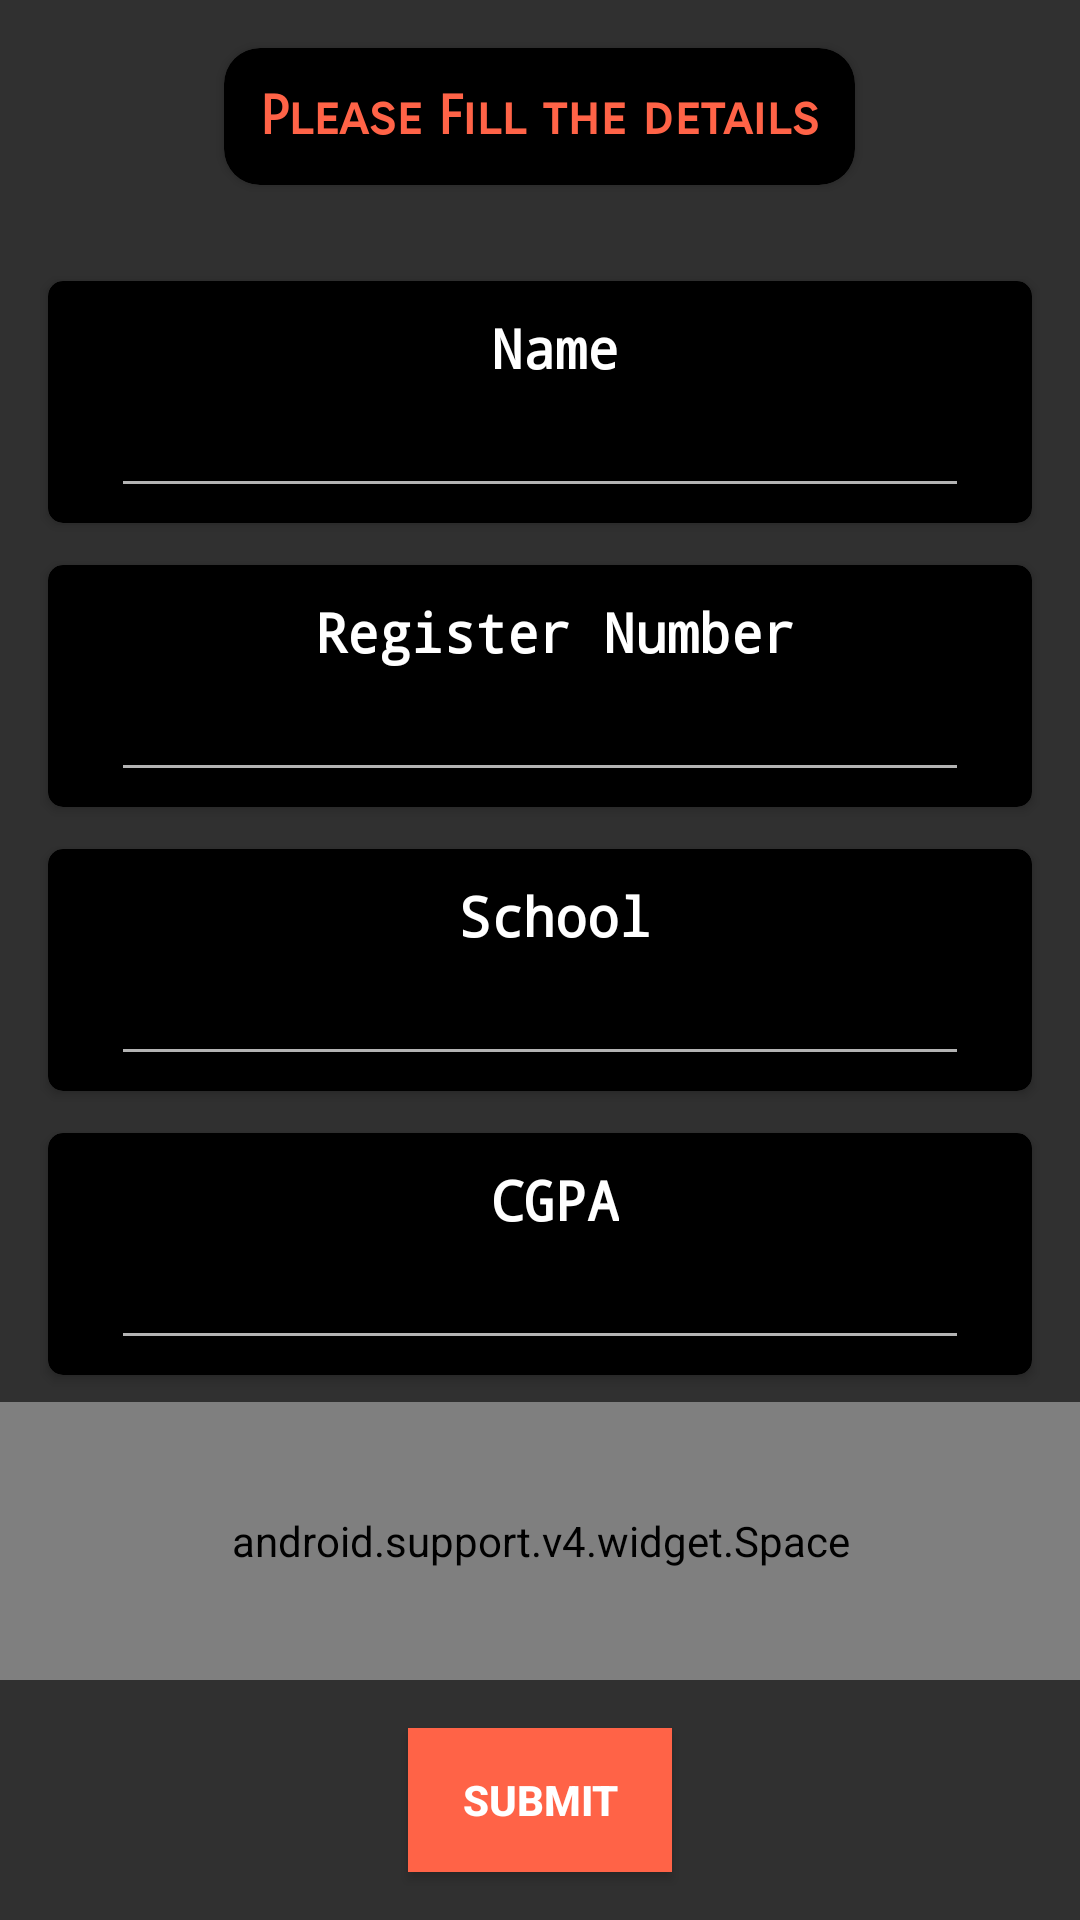

Android layout source for this screen:
<!-- AndroidManifest.xml: application theme Theme.Design.NoActionBar -->
<!-- res/layout/fragment_add.xml -->
<LinearLayout xmlns:android="http://schemas.android.com/apk/res/android"
    xmlns:tools="http://schemas.android.com/tools"
    xmlns:app="http://schemas.android.com/apk/res-auto"
    android:layout_width="match_parent"
    android:layout_height="match_parent"
    android:orientation="vertical"
    tools:context="com.dbmsjack.dbms.AddFragment">

    <android.support.v7.widget.CardView
        android:layout_width="wrap_content"
        android:layout_gravity="center"
        android:layout_margin="@dimen/activity_horizontal_margin"
        android:layout_height="wrap_content"
        app:cardBackgroundColor="#000"
        android:layout_marginBottom="@dimen/activity_horizontal_margin"
        app:cardCornerRadius="@dimen/normal_textview">

        <TextView
            android:layout_width="match_parent"
            android:layout_height="match_parent"
            android:gravity="center"
            android:textSize="18sp"
            android:textColor="@color/colorOrange"
            android:textStyle="bold"
            android:fontFamily="sans-serif-smallcaps"
            android:padding="@dimen/normal_textview"
            android:text="@string/add_header"/>

    </android.support.v7.widget.CardView>

    <android.support.v7.widget.CardView
        android:layout_width="match_parent"
        android:layout_height="wrap_content"
        app:cardCornerRadius="@dimen/normal"
        android:layout_marginBottom="9dp"
        android:layout_marginRight="16dp"
        android:layout_marginLeft="16dp"
        android:layout_marginTop="@dimen/activity_horizontal_margin"
        app:cardBackgroundColor="#000">

        <LinearLayout
            android:layout_marginRight="@dimen/activity_horizontal_margin"
            android:layout_marginLeft="@dimen/activity_horizontal_margin"
            android:padding="@dimen/normal"
            android:layout_width="match_parent"
            android:orientation="vertical"
            android:layout_height="wrap_content">

            <TextView
                android:layout_width="wrap_content"
                android:layout_height="wrap_content"
                android:layout_gravity="center"
                android:text="@string/stud_name"
                android:textColor="#fff"
                android:textSize="18sp"
                android:fontFamily="monospace"
                android:paddingTop="@dimen/normal"
                android:layout_marginLeft="@dimen/normal"
                android:textStyle="bold"/>


            <LinearLayout
                android:layout_width="match_parent"
                android:layout_height="wrap_content">

                <EditText
                    android:layout_width="0dp"
                    android:layout_weight="1"
                    android:id="@+id/stud_name_send"
                    android:layout_height="wrap_content"
                    android:textColor="@color/colorOrange"
                    android:textStyle="bold"
                    android:textColorHint="#fff"
                    android:gravity="center"/>

            </LinearLayout>
        </LinearLayout>

    </android.support.v7.widget.CardView>

    <android.support.v7.widget.CardView
        android:layout_width="match_parent"
        android:layout_height="wrap_content"
        app:cardCornerRadius="@dimen/normal"
        android:layout_marginBottom="9dp"
        android:layout_marginRight="16dp"
        android:layout_marginLeft="16dp"
        android:layout_marginTop="@dimen/normal"
        app:cardBackgroundColor="#000">

        <LinearLayout
            android:layout_marginRight="@dimen/activity_horizontal_margin"
            android:layout_marginLeft="@dimen/activity_horizontal_margin"
            android:padding="@dimen/normal"
            android:layout_width="match_parent"
            android:orientation="vertical"
            android:layout_height="wrap_content">

            <TextView
                android:layout_width="wrap_content"
                android:layout_height="wrap_content"
                android:layout_gravity="center"
                android:text="@string/stud_reg"
                android:textColor="#fff"
                android:textSize="18sp"
                android:fontFamily="monospace"
                android:paddingTop="@dimen/normal"
                android:layout_marginLeft="@dimen/normal"
                android:textStyle="bold"/>

            <LinearLayout
                android:layout_width="match_parent"
                android:layout_height="wrap_content">

                <EditText
                    android:layout_width="0dp"
                    android:layout_weight="1"
                    android:id="@+id/stud_reg_send"
                    android:layout_height="wrap_content"
                    android:textColor="@color/colorOrange"
                    android:textStyle="bold"
                    android:textColorHint="#fff"
                    android:gravity="center"/>

            </LinearLayout>
        </LinearLayout>

    </android.support.v7.widget.CardView>

    <android.support.v7.widget.CardView
        android:layout_width="match_parent"
        android:layout_height="wrap_content"
        app:cardCornerRadius="@dimen/normal"
        android:layout_marginRight="16dp"
        android:layout_marginLeft="16dp"
        android:layout_marginTop="@dimen/normal"
        android:layout_marginBottom="9dp"
        app:cardBackgroundColor="#000">

        <LinearLayout
            android:layout_marginRight="@dimen/activity_horizontal_margin"
            android:layout_marginLeft="@dimen/activity_horizontal_margin"
            android:padding="@dimen/normal"
            android:layout_width="match_parent"
            android:orientation="vertical"
            android:layout_height="wrap_content">

            <TextView
                android:layout_width="wrap_content"
                android:layout_height="wrap_content"
                android:layout_gravity="center"
                android:text="@string/stud_school"
                android:textColor="#fff"
                android:textSize="18sp"
                android:fontFamily="monospace"
                android:paddingTop="@dimen/normal"
                android:layout_marginLeft="@dimen/normal"
                android:textStyle="bold"/>

            <LinearLayout
                android:layout_width="match_parent"
                android:layout_height="wrap_content">

                <EditText
                    android:layout_width="0dp"
                    android:layout_weight="1"
                    android:id="@+id/stud_school_send"
                    android:layout_height="wrap_content"
                    android:textColor="@color/colorOrange"
                    android:textStyle="bold"
                    android:textColorHint="#fff"
                    android:gravity="center"/>

            </LinearLayout>
        </LinearLayout>

    </android.support.v7.widget.CardView>

    <android.support.v7.widget.CardView
        android:layout_width="match_parent"
        android:layout_height="wrap_content"
        app:cardCornerRadius="@dimen/normal"
        android:layout_marginBottom="9dp"
        android:layout_marginRight="16dp"
        android:layout_marginLeft="16dp"
        android:layout_marginTop="@dimen/normal"
        app:cardBackgroundColor="#000">

        <LinearLayout
            android:padding="@dimen/normal"
            android:layout_marginRight="@dimen/activity_horizontal_margin"
            android:layout_marginLeft="@dimen/activity_horizontal_margin"
            android:layout_width="match_parent"
            android:orientation="vertical"
            android:layout_height="wrap_content">

            <TextView
                android:layout_width="wrap_content"
                android:layout_height="wrap_content"
                android:layout_gravity="center"
                android:text="@string/stud_cgpa"
                android:textColor="#fff"
                android:textSize="18sp"
                android:fontFamily="monospace"
                android:paddingTop="@dimen/normal"
                android:layout_marginLeft="@dimen/normal"
                android:textStyle="bold"/>

            <LinearLayout
                android:layout_width="match_parent"
                android:layout_height="wrap_content">

                <EditText
                    android:layout_width="0dp"
                    android:layout_weight="1"
                    android:id="@+id/stud_cgpa_send"
                    android:layout_height="wrap_content"
                    android:textColor="@color/colorOrange"
                    android:textStyle="bold"
                    android:textColorHint="#fff"
                    android:gravity="center"/>

            </LinearLayout>
        </LinearLayout>

    </android.support.v7.widget.CardView>

    <android.support.v4.widget.Space
        android:layout_width="match_parent"
        android:layout_height="0dp"
        android:layout_weight="1"/>

    <Button
        android:layout_width="wrap_content"
        android:layout_height="wrap_content"
        android:id="@+id/add_submit_button"
        android:text="@string/add_submit"
        android:background="#FF6347"
        android:textStyle="bold"
        android:layout_margin="@dimen/activity_vertical_margin"
        android:layout_gravity="center"/>


</LinearLayout>
<!-- resources referenced by this layout -->
<resources>
  <color name="colorOrange">#FF6347</color>
  <dimen name="activity_horizontal_margin">16dp</dimen>
  <dimen name="activity_vertical_margin">16dp</dimen>
  <dimen name="normal">5dp</dimen>
  <dimen name="normal_textview">12dp</dimen>
  <string name="add_header">Please Fill the details</string>
  <string name="add_submit">Submit</string>
  <string name="stud_cgpa">CGPA</string>
  <string name="stud_name">Name</string>
  <string name="stud_reg">Register Number</string>
  <string name="stud_school">School </string>
</resources>
